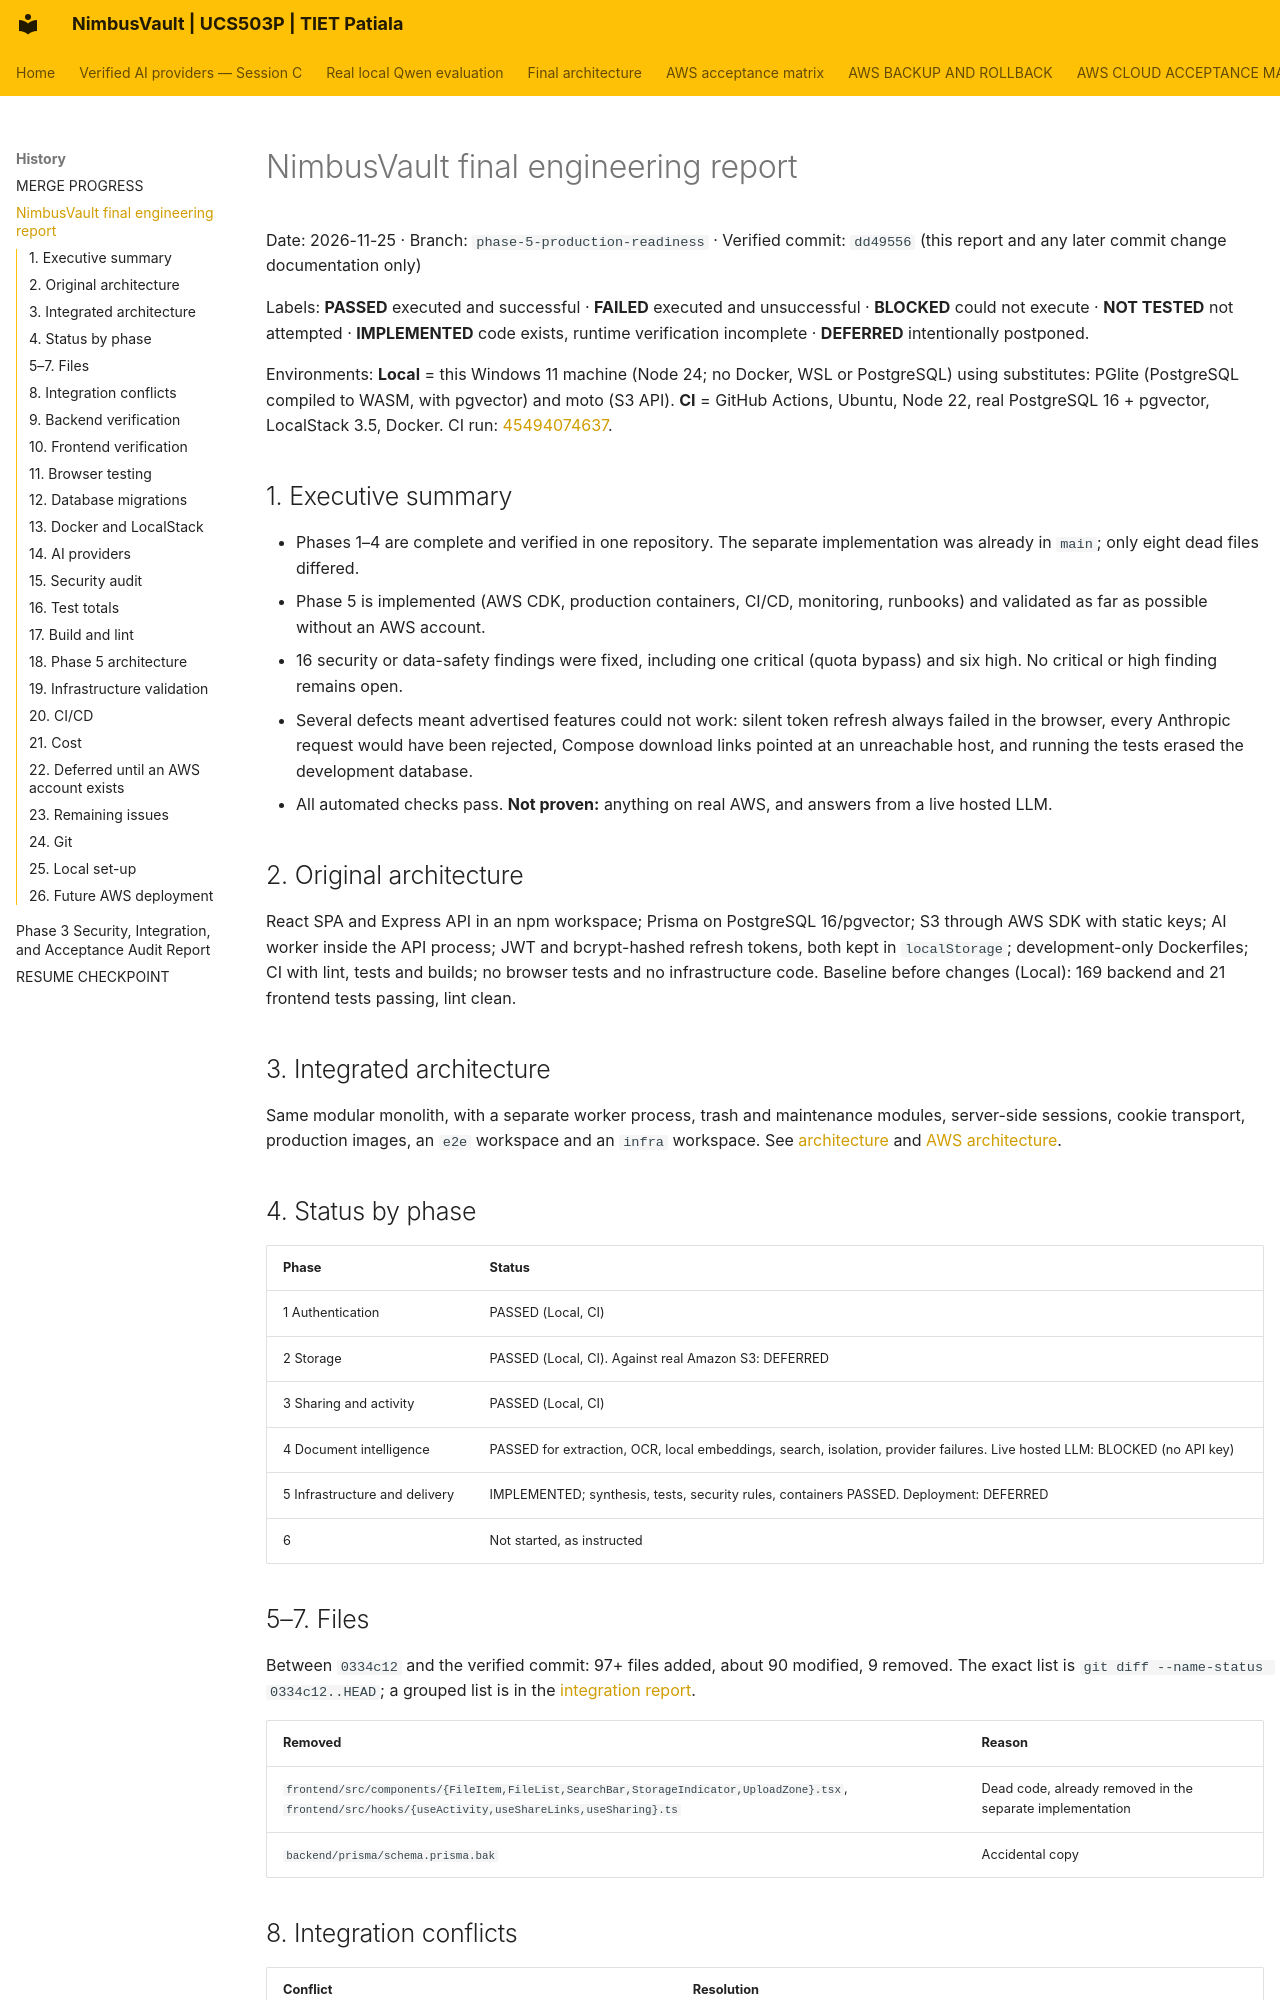

repository: JainMehul05/NimbusVault- · page: history/NIMBUSVAULT_FINAL_ENGINEERING_REPORT/index.html · generator: mkdocs

# NimbusVault final engineering report

Date: 2026-11-25 · Branch: `phase-5-production-readiness` · Verified commit: `dd49556` (this report and any later commit change documentation only)

Labels: **PASSED** executed and successful · **FAILED** executed and unsuccessful · **BLOCKED** could not execute · **NOT TESTED** not attempted · **IMPLEMENTED** code exists, runtime verification incomplete · **DEFERRED** intentionally postponed.

Environments: **Local** = this Windows 11 machine (Node 24; no Docker, WSL or PostgreSQL) using substitutes: PGlite (PostgreSQL compiled to WASM, with pgvector) and moto (S3 API). **CI** = GitHub Actions, Ubuntu, Node 22, real PostgreSQL 16 + pgvector, LocalStack 3.5, Docker. CI run: [45494074637](https://github.com/JainMehul05/NimbusVault-/actions/runs/45494074637).

## 1. Executive summary

- Phases 1–4 are complete and verified in one repository. The separate implementation was already in `main`; only eight dead files differed.
- Phase 5 is implemented (AWS CDK, production containers, CI/CD, monitoring, runbooks) and validated as far as possible without an AWS account.
- 16 security or data-safety findings were fixed, including one critical (quota bypass) and six high. No critical or high finding remains open.
- Several defects meant advertised features could not work: silent token refresh always failed in the browser, every Anthropic request would have been rejected, Compose download links pointed at an unreachable host, and running the tests erased the development database.
- All automated checks pass. **Not proven:** anything on real AWS, and answers from a live hosted LLM.

## 2. Original architecture

React SPA and Express API in an npm workspace; Prisma on PostgreSQL 16/pgvector; S3 through AWS SDK with static keys; AI worker inside the API process; JWT and bcrypt-hashed refresh tokens, both kept in `localStorage`; development-only Dockerfiles; CI with lint, tests and builds; no browser tests and no infrastructure code. Baseline before changes (Local): 169 backend and 21 frontend tests passing, lint clean.

## 3. Integrated architecture

Same modular monolith, with a separate worker process, trash and maintenance modules, server-side sessions, cookie transport, production images, an `e2e` workspace and an `infra` workspace. See [architecture](../guides/architecture.md) and [AWS architecture](../phase-5/aws-architecture.md).

## 4. Status by phase

| Phase | Status |
|---|---|
| 1 Authentication | PASSED (Local, CI) |
| 2 Storage | PASSED (Local, CI). Against real Amazon S3: DEFERRED |
| 3 Sharing and activity | PASSED (Local, CI) |
| 4 Document intelligence | PASSED for extraction, OCR, local embeddings, search, isolation, provider failures. Live hosted LLM: BLOCKED (no API key) |
| 5 Infrastructure and delivery | IMPLEMENTED; synthesis, tests, security rules, containers PASSED. Deployment: DEFERRED |
| 6 | Not started, as instructed |
